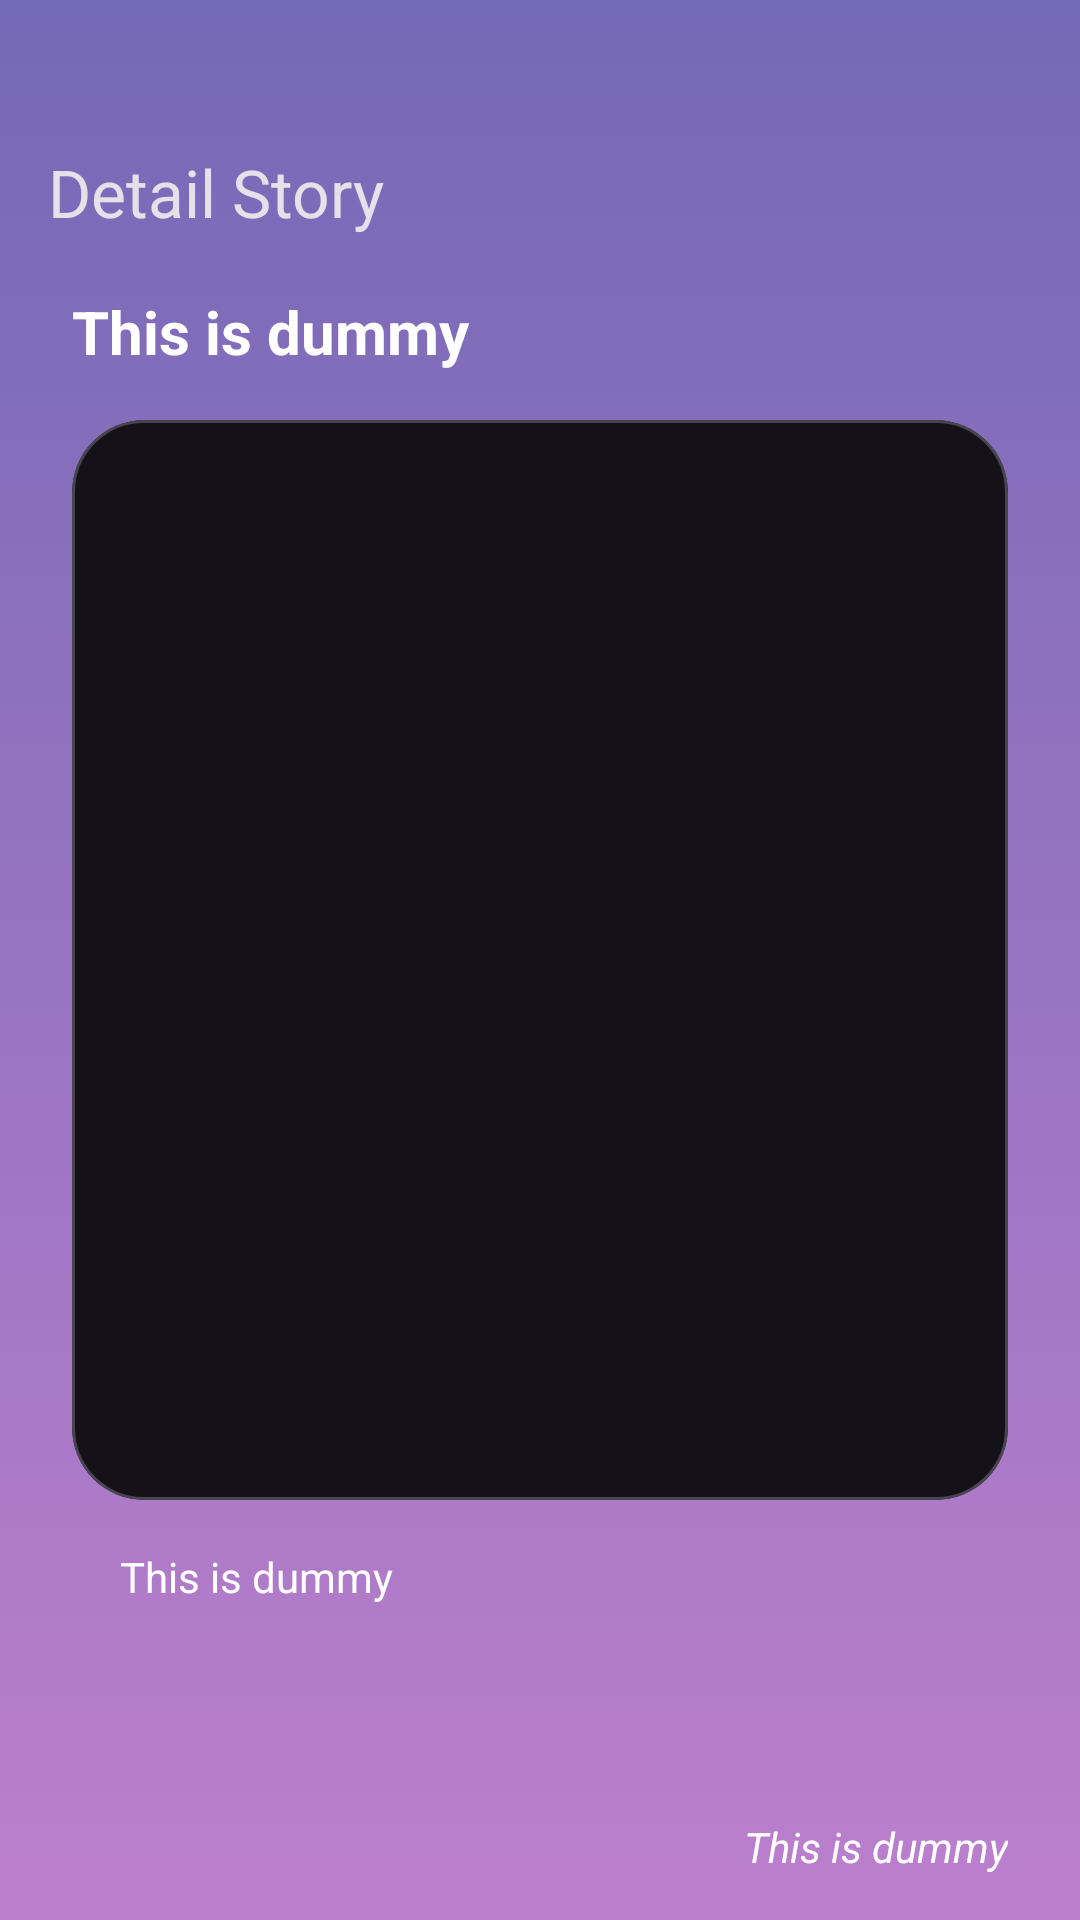

The Android layout XML behind this screen, and the referenced resources:
<!-- AndroidManifest.xml: application theme Base.Theme.OurStory -->
<!-- res/layout/activity_detail.xml -->
<?xml version="1.0" encoding="utf-8"?>
<RelativeLayout xmlns:android="http://schemas.android.com/apk/res/android"
    xmlns:app="http://schemas.android.com/apk/res-auto"
    xmlns:tools="http://schemas.android.com/tools"
    android:layout_width="match_parent"
    android:layout_height="match_parent"
    android:background="@drawable/custom_gradient"
    tools:context=".ui.main.DetailActivity">

    <com.google.android.material.appbar.MaterialToolbar
        android:id="@+id/toolbar_details"
        android:layout_width="match_parent"
        android:layout_height="?attr/actionBarSize"
        android:layout_marginTop="32dp"
        app:subtitleTextAppearance="@style/CustomToolbarTheme"
        app:title="@string/txt_detail_story"
        tools:ignore="TextSizeCheck"
        tools:subtitle="@string/dummy" />

    <TextView
        android:id="@+id/tv_detail_name"
        android:layout_width="wrap_content"
        android:layout_height="wrap_content"
        android:layout_above="@+id/container_image"
        android:layout_marginStart="24dp"
        android:layout_marginVertical="16dp"
        android:fontFamily="sans-serif-medium"
        android:text="@string/dummy"
        android:textColor="@color/white"
        android:textSize="20sp"
        android:textStyle="bold"
        tools:text="John"/>

    <com.google.android.material.card.MaterialCardView
        android:id="@+id/container_image"
        android:layout_width="match_parent"
        android:layout_height="wrap_content"
        android:layout_marginStart="24dp"
        android:layout_marginEnd="24dp"
        android:layout_centerInParent="true"
        android:background="@null"
        app:cardCornerRadius="24dp">
        <com.google.android.material.imageview.ShapeableImageView
            android:id="@+id/iv_detail_photo"
            android:layout_width="match_parent"
            android:layout_height="360dp"
            android:contentDescription="@string/txt_story_image"
            android:transitionName="@string/txt_story_image"
            tools:ignore="ImageContrastCheck"
            tools:srcCompat="@tools:sample/avatars"/>
    </com.google.android.material.card.MaterialCardView>

    <androidx.core.widget.NestedScrollView
        android:id="@+id/scrollable"
        android:layout_width="match_parent"
        android:layout_height="90dp"
        android:layout_below="@id/container_image"
        android:layout_marginStart="24dp"
        android:layout_marginEnd="24dp">

        <LinearLayout
            android:layout_width="match_parent"
            android:layout_height="wrap_content"
            android:layout_margin="16dp"
            android:orientation="vertical">

            <TextView
                android:id="@+id/tv_detail_description"
                android:layout_width="match_parent"
                android:layout_height="match_parent"
                android:lineHeight="25dp"
                android:text="@string/dummy"
                android:textColor="@color/white"
                android:textSize="14sp"
                android:transitionName="story_description"
                tools:text="This is description"
                tools:ignore="TextContrastCheck"
                tools:targetApi="p" />
        </LinearLayout>

    </androidx.core.widget.NestedScrollView>

    <ImageView
        android:layout_below="@+id/scrollable"
        android:layout_toStartOf="@+id/story_upload_time"
        android:layout_marginTop="16dp"
        android:layout_marginEnd="8dp"
        android:layout_width="wrap_content"
        android:layout_height="wrap_content"
        android:contentDescription="@string/dummy"
        android:src="@drawable/ic_timer_24px"
        app:tint="@color/white"/>

    <TextView
        android:id="@+id/story_upload_time"
        android:layout_width="wrap_content"
        android:layout_height="wrap_content"
        android:layout_below="@+id/scrollable"
        android:layout_alignParentEnd="true"
        android:layout_marginTop="16dp"
        android:layout_marginEnd="24dp"
        android:text="@string/dummy"
        android:textColor="@color/white"
        android:textSize="14sp"
        android:textStyle="italic"
        tools:text="Created at"
        tools:ignore="TextContrastCheck" />

    <com.airbnb.lottie.LottieAnimationView
        android:id="@+id/loading"
        android:visibility="gone"
        android:layout_width="150dp"
        android:layout_height="150dp"
        android:layout_centerInParent="true"
        android:contentDescription="@string/lottie_animation"
        android:transitionName="lottie"
        app:lottie_autoPlay="true"
        app:lottie_loop="true"
        app:lottie_rawRes="@raw/loading_animation"
        tools:ignore="ImageContrastCheck" />
</RelativeLayout>
<!-- resources referenced by this layout -->
<resources>
  <color name="white">#FFFFFFFF</color>
  <!-- drawable custom_gradient (drawable) -->
  <?xml version="1.0" encoding="utf-8"?>
  <selector xmlns:android="http://schemas.android.com/apk/res/android">
      <item>
          <shape>
              <gradient
                  android:angle="270"
                  android:startColor="@color/primary_dark"
                  android:endColor="@color/secondary_light"
                  android:type="linear" />
          </shape>
      </item>
  </selector>
  <string name="dummy">This is dummy</string>
  <string name="lottie_animation">lottie</string>
  <string name="txt_detail_story">Detail Story</string>
  <string name="txt_story_image">Story Image</string>
  <style name="CustomToolbarTheme" parent="@style/TextAppearance.Material3.ActionBar.Subtitle">
          <item name="android:textSize">16sp</item>
          <item name="android:textStyle">bold</item>
      </style>
  <style name="Base.Theme.OurStory" parent="Theme.Material3.Dark.NoActionBar">
          
          <item name="fontFamily">@font/rubik</item>
      </style>
  <color name="primary_dark">#7469B6</color>
  <color name="secondary_light">#BC7FCD</color>
</resources>
